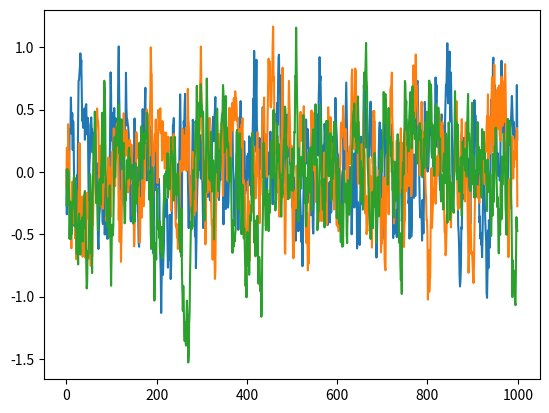

Python code for this plot:
# --------------------------------------
# Ornstein-Uhlenbeck Noise
# Author: Flood Sung
# Date: 2016.5.4
# Reference: https://github.com/rllab/rllab/blob/master/rllab/exploration_strategies/ou_strategy.py
# --------------------------------------
"""
The MIT License (MIT)

[redacted]

Permission is hereby granted, free of charge, to any person obtaining a copy
of this software and associated documentation files (the "Software"), to deal
in the Software without restriction, including without limitation the rights
to use, copy, modify, merge, publish, distribute, sublicense, and/or sell
copies of the Software, and to permit persons to whom the Software is
furnished to do so, subject to the following conditions:

The above copyright notice and this permission notice shall be included in all
copies or substantial portions of the Software.

THE SOFTWARE IS PROVIDED "AS IS", WITHOUT WARRANTY OF ANY KIND, EXPRESS OR
IMPLIED, INCLUDING BUT NOT LIMITED TO THE WARRANTIES OF MERCHANTABILITY,
FITNESS FOR A PARTICULAR PURPOSE AND NONINFRINGEMENT. IN NO EVENT SHALL THE
AUTHORS OR COPYRIGHT HOLDERS BE LIABLE FOR ANY CLAIM, DAMAGES OR OTHER
LIABILITY, WHETHER IN AN ACTION OF CONTRACT, TORT OR OTHERWISE, ARISING FROM,
OUT OF OR IN CONNECTION WITH THE SOFTWARE OR THE USE OR OTHER DEALINGS IN THE
SOFTWARE.

[redacted]
See the original license above.
"""


import numpy as np
import numpy.random as nr

class OUNoise:
    """docstring for OUNoise"""
    def __init__(self,action_dimension,mu=0, theta=0.15, sigma=0.2):
        self.action_dimension = action_dimension
        self.mu = mu
        self.theta = theta
        self.sigma = sigma
        self.state = np.ones(self.action_dimension) * self.mu
        self.reset()

    def reset(self):
        self.state = np.ones(self.action_dimension) * self.mu

    def noise(self):
        x = self.state
        dx = self.theta * (self.mu - x) + self.sigma * nr.randn(len(x))
        self.state = x + dx
        return self.state

if __name__ == '__main__':
    ou = OUNoise(3)
    states = []
    for i in range(1000):
        states.append(ou.noise())
    import matplotlib.pyplot as plt

    plt.plot(states)
    plt.show()
